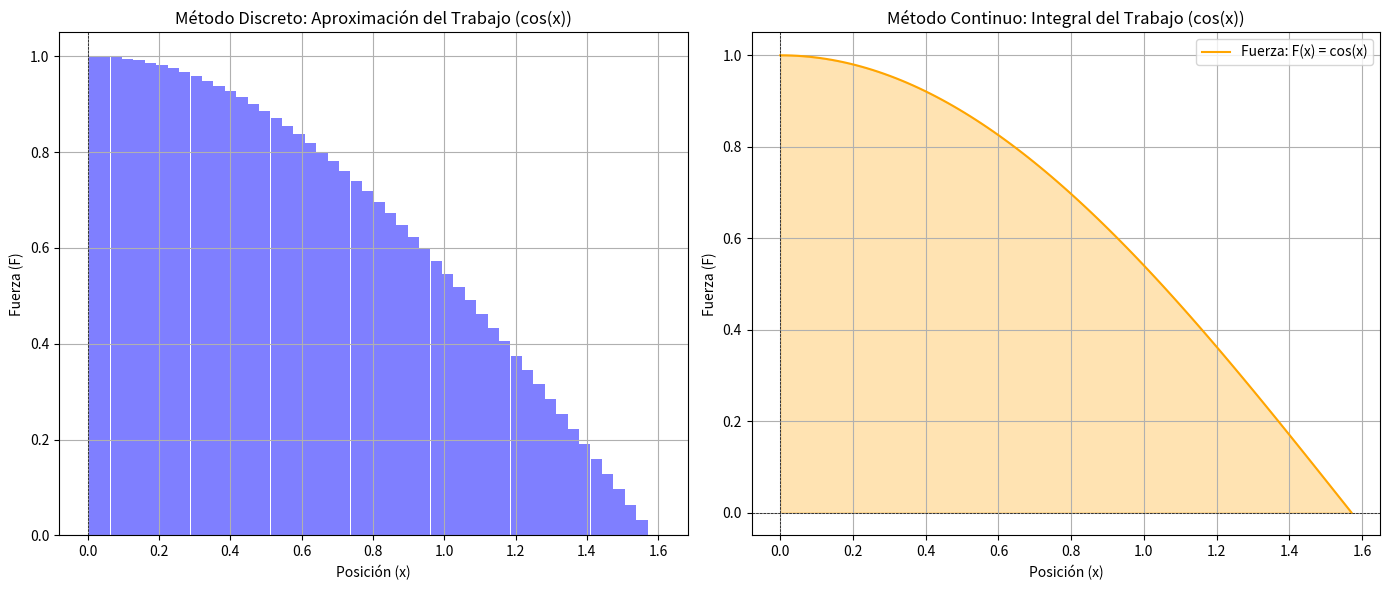
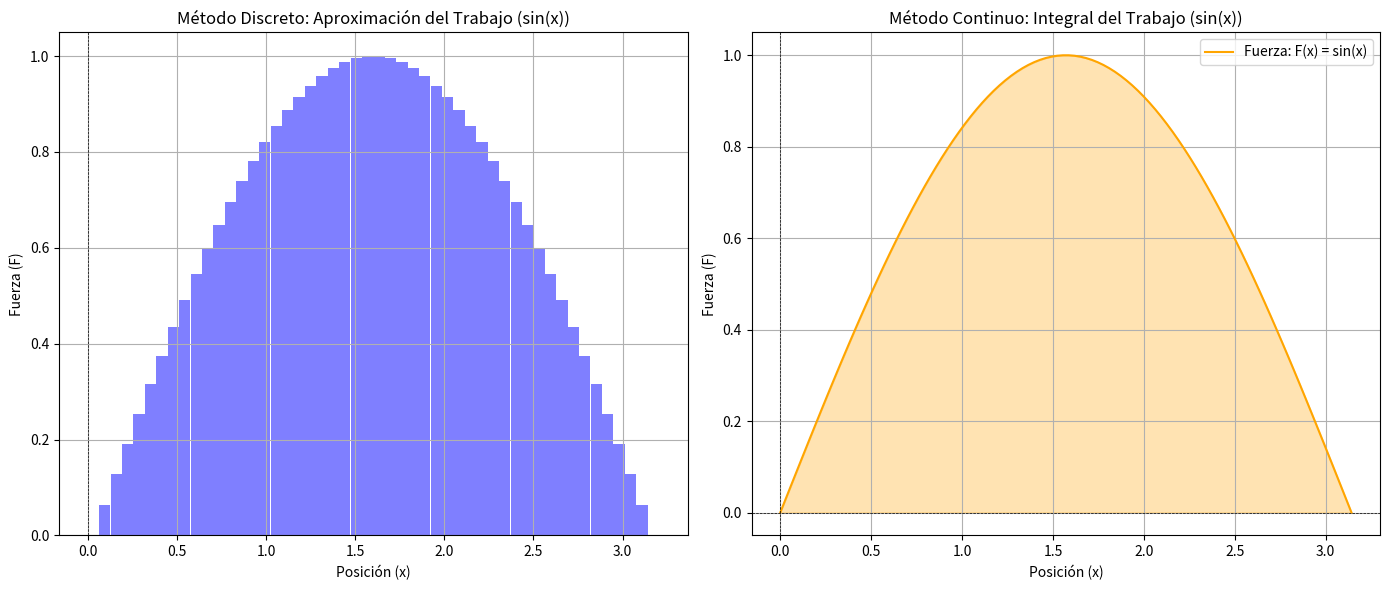
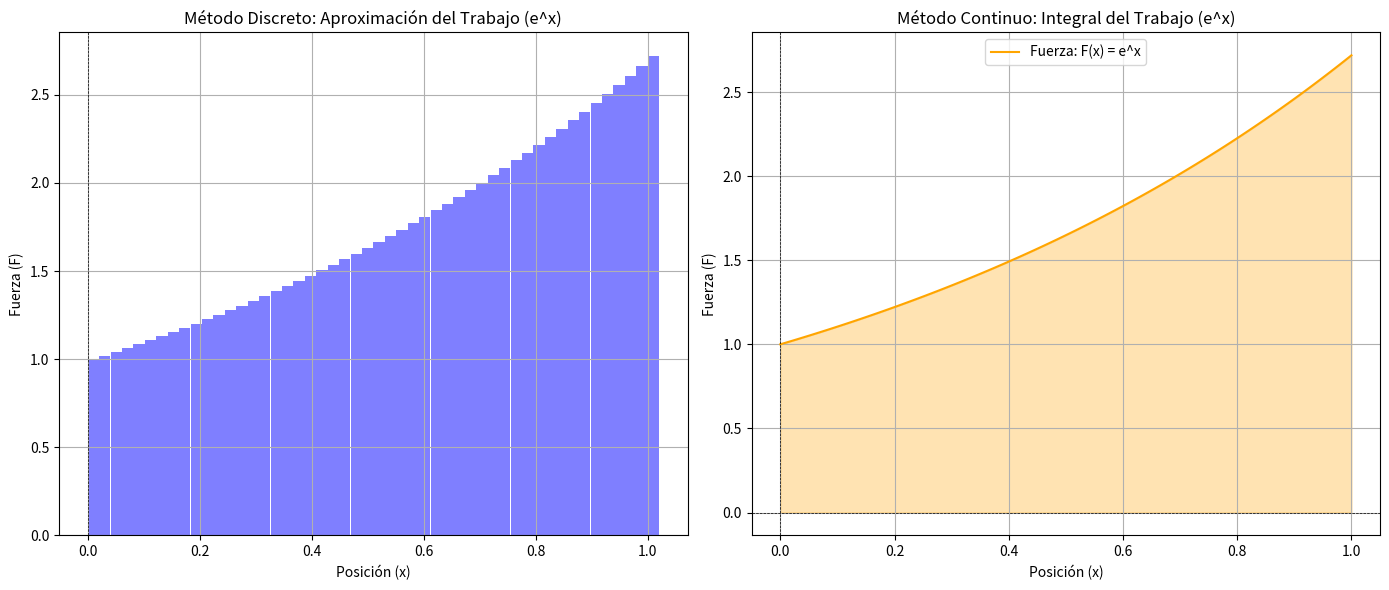
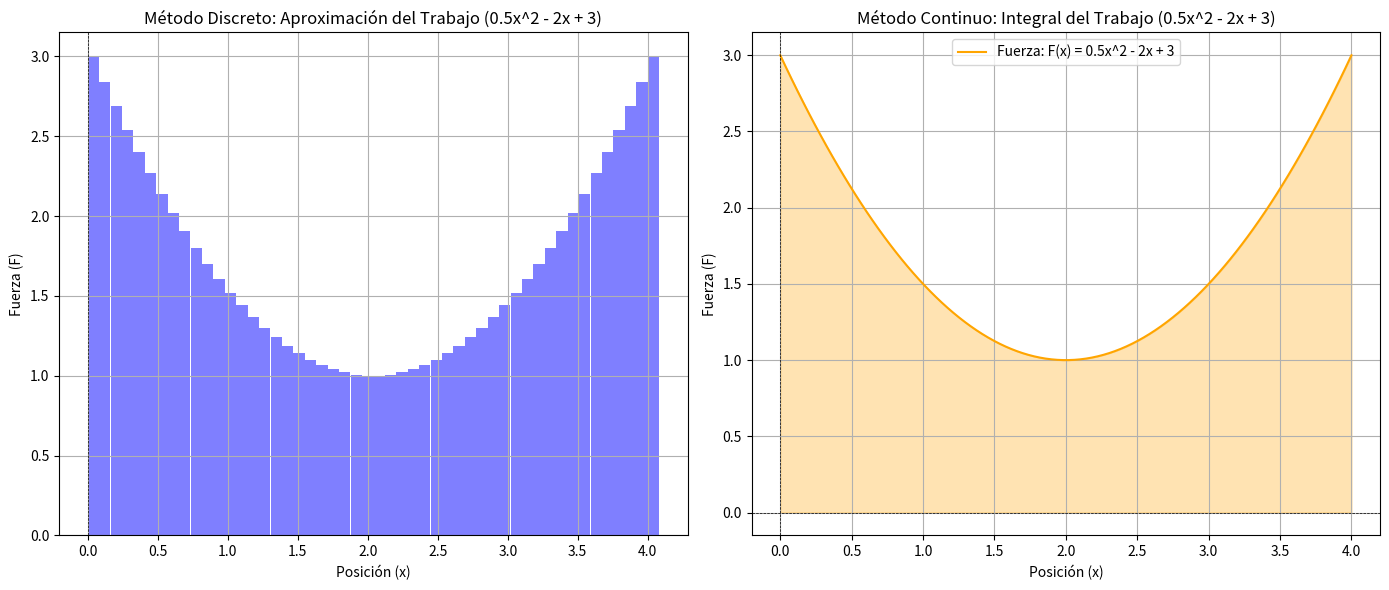

The script that saved these images, in order:
import numpy as np
import matplotlib.pyplot as plt
from scipy.integrate import quad

# Método de aproximación discreta
def work_discrete(F, a, b, n):
    dx = (b - a) / n  # Ancho de los intervalos
    work = 0.0
    x_values = np.linspace(a, b, n)

    for x in x_values:
        # Sumar el trabajo de cada segmento
        work += F(x) * dx

    return work, x_values

# Método continuo (integración)
def work_continuous(F, a, b):
    work, _ = quad(F, a, b)
    return work

# Funciones de fuerza
def F_cos(x):
    return np.cos(x)

def F_sin(x):
    return np.sin(x)

def F_exp(x):
    return np.exp(x)

def F_quad(x):
    return 0.5 * x**2 - 2 * x + 3

# Función para calcular trabajo y graficar
def calculate_and_plot(F, a, b, n, label):
    work_d, x_values = work_discrete(F, a, b, n)
    work_c = work_continuous(F, a, b)

    print(f"Trabajo (Método Discreto) para {label}: {work_d:.6f} J")
    print(f"Trabajo (Método Continuo) para {label}: {work_c:.6f} J")

    plt.figure(figsize=(14, 6))

    # Gráfico del método discreto
    plt.subplot(1, 2, 1)
    plt.bar(x_values, F(x_values), width=(b - a) / n, alpha=0.5, align='edge', color='blue')
    plt.title(f'Método Discreto: Aproximación del Trabajo ({label})')
    plt.xlabel('Posición (x)')
    plt.ylabel('Fuerza (F)')
    plt.axhline(0, color='black', lw=0.5, ls='--')
    plt.axvline(0, color='black', lw=0.5, ls='--')
    plt.grid()

    # Gráfico del método continuo
    x = np.linspace(a, b, 100)
    plt.subplot(1, 2, 2)
    plt.plot(x, F(x), label=f'Fuerza: F(x) = {label}', color='orange')
    plt.fill_between(x, F(x), alpha=0.3, color='orange')
    plt.title(f'Método Continuo: Integral del Trabajo ({label})')
    plt.xlabel('Posición (x)')
    plt.ylabel('Fuerza (F)')
    plt.axhline(0, color='black', lw=0.5, ls='--')
    plt.axvline(0, color='black', lw=0.5, ls='--')
    plt.legend()
    plt.grid()

    plt.tight_layout()
    plt.show()

# Parámetros
n = 50  # Número de intervalos

# Calcular y graficar para cada función
calculate_and_plot(F_cos, 0, np.pi / 2, n, 'cos(x)')
calculate_and_plot(F_sin, 0, np.pi, n, 'sin(x)')
calculate_and_plot(F_exp, 0, 1, n, 'e^x')
calculate_and_plot(F_quad, 0, 4, n, '0.5x^2 - 2x + 3')
